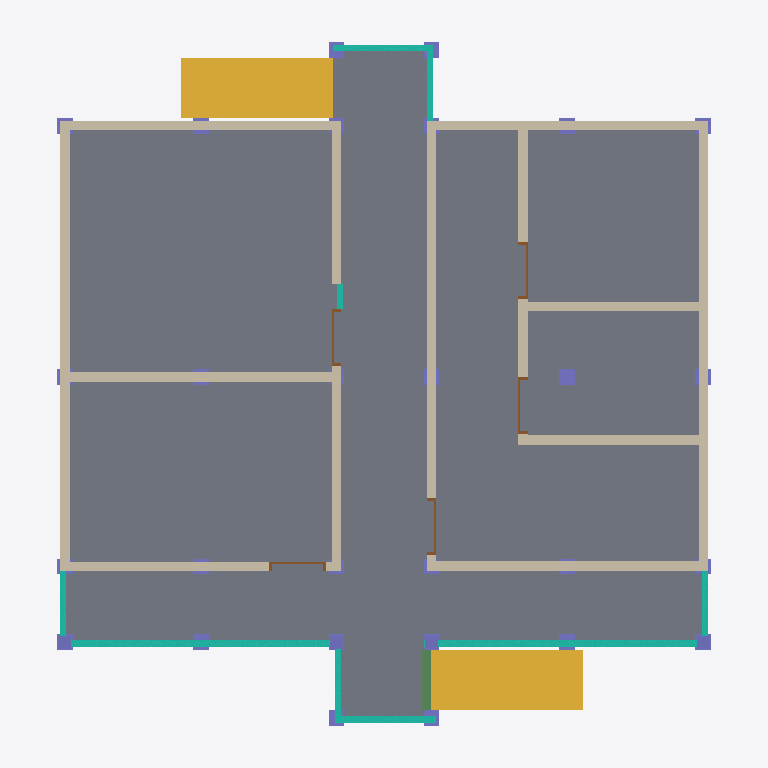
Plan cut of the same IFC building model at storey 'TANAH DASAR' (level 0.00 m, cut at 1.40 m), seen from above with north up, elements coloured by IFC class: 32 columns (violet), 13 walls (beige), 9 curtain walls (teal), 5 doors (brown), 3 slabs (grey), 2 stairs (yellow), 1 beam (green). Cut surfaces are drawn darker.
Extent 11.2 m × 10.8 m × 6.8 m (x, y, z). Storeys (5): PONDASI at -1.00 m; TANAH DASAR at 0.00 m; DENAH LANTAI DASAR at 1.20 m; RING BALOK at 4.40 m; ATAP at 6.70 m. Elements (91): 33 IfcColumn, 12 IfcWallStandardCase, 9 IfcBeam, 9 IfcCurtainWall, 7 IfcCovering, 6 IfcWindow, 5 IfcDoor, 4 IfcRoof, 3 IfcSlab, 2 IfcStair, 1 IfcWall.

HEADER;
FILE_DESCRIPTION(('ViewDefinition [CoordinationView_V2.0]','RevitIdentifiers [ContentGUID: 84aa94c0-be60-4378-b9c2-7e87b5b21830, VersionGUID: 7f686ef9-f448-4d51-ae8b-ac0439c1e1b6, NumberOfSaves: 83]','CoordinateReference [CoordinateBase: Shared Coordinates]'),'2;1');
FILE_NAME('Ars - Mushollah x Pos Jaga.ifc','2025-11-30T20:00:13+07:00',(''),(''),'ODA SDAI 25.12','Autodesk Revit 26.1.0.35 (ENG) - IFC 26.1.0.23','');
FILE_SCHEMA(('IFC2X3'));
ENDSEC;
DATA;
#29=IFCPROJECT('24gfJ0lc13UBd2VeTAJUV0',#18,'Project Number',$,$,'Project Name','Project Status',(#24),#12826);
#56=IFCSITE('24gfJ0lc13UBd2VeTAJUV2',#18,'Default',$,$,#55,$,$,.ELEMENT.,$,$,$,$,$);
#34=IFCBUILDING('24gfJ0lc13UBd2VeTAJUV1',#18,'',$,$,#32,$,'',.ELEMENT.,$,$,$);
#38=IFCBUILDINGSTOREY('340zogKyPEVBNXR3ayyVya',#18,'PONDASI',$,'Level:2mm Head',#37,$,'PONDASI',.ELEMENT.,-1000.0000000000001);
#41=IFCBUILDINGSTOREY('3Zu5Bv0LOHrPC10026FoQQ',#18,'TANAH DASAR',$,'Level:2mm Head',#40,$,'TANAH DASAR',.ELEMENT.,0.0);
#45=IFCBUILDINGSTOREY('15Z0v90RiHrPC20026FoKR',#18,'DENAH LANTAI DASAR',$,'Level:2mm Head',#44,$,'DENAH LANTAI DASAR',.ELEMENT.,1200.0);
#49=IFCBUILDINGSTOREY('340zogKyPEVBNXR3ayyV$p',#18,'RING BALOK',$,'Level:2mm Head',#48,$,'RING BALOK',.ELEMENT.,4400.00000010703);
#53=IFCBUILDINGSTOREY('340zogKyPEVBNXR3ayyV_b',#18,'ATAP',$,'Level:2mm Head',#52,$,'ATAP',.ELEMENT.,6700.00000010703);
#838=IFCSLAB('340zogKyPEVBNXR3ayyU7q',#18,'Floor:Lantai 0.00:317190',$,'Floor:Lantai 0.00',#820,#837,'317190',.FLOOR.);
#881=IFCSLAB('2tEmsSj5DDjPzli6xjM$AA',#18,'Floor:Lantai 0.00:317412',$,'Floor:Lantai 0.00',#871,#880,'317412',.FLOOR.);
#920=IFCSLAB('2tEmsSj5DDjPzli6xjM$mP',#18,'Floor:Lantai -0.02:317815',$,'Floor:Lantai -0.02',#891,#919,'317815',.FLOOR.);
#10377=IFCSTAIR('3YFSzxAfX4nBnP8prfVABH',#18,'Cast-In-Place Stair:Stair:483506',$,'Cast-In-Place Stair:Tangga Beton',#10376,$,'483506',.STRAIGHT_RUN_STAIR.);
#10817=IFCSTAIR('0JSfjqEsv1evzbZPSdacaH',#18,'Cast-In-Place Stair:Stair:494249',$,'Cast-In-Place Stair:Tangga Beton',#10816,$,'494249',.STRAIGHT_RUN_STAIR.);
#4835=IFCWALLSTANDARDCASE('2SW_H4GOrDnB3Jbyy4XW9Q',#18,'Basic Wall:Pasangan Bata Hebel [number]:416028',$,'Basic Wall:Pasangan Bata Hebel [number]',#4808,#4812,'416028');
#612=IFCWALLSTANDARDCASE('340zogKyPEVBNXR3ayyVaf',#18,'Basic Wall:Pasangan Bata Hebel [number]:315355',$,'Basic Wall:Pasangan Bata Hebel [number]',#587,#591,'315355');
#528=IFCWALLSTANDARDCASE('340zogKyPEVBNXR3ayyVWa',#18,'Basic Wall:Pasangan Bata Hebel [number]:315094',$,'Basic Wall:Pasangan Bata Hebel [number]',#502,#506,'315094');
#659=IFCWALLSTANDARDCASE('340zogKyPEVBNXR3ayyUQy',#18,'Basic Wall:Pasangan Bata Hebel [number]:315470',$,'Basic Wall:Pasangan Bata Hebel [number]',#623,#627,'315470');
#491=IFCWALLSTANDARDCASE('340zogKyPEVBNXR3ayyVlf',#18,'Basic Wall:Pasangan Bata Hebel [number]:314651',$,'Basic Wall:Pasangan Bata Hebel [number]',#455,#459,'314651');
#367=IFCWALLSTANDARDCASE('340zogKyPEVBNXR3ayyVst',#18,'Basic Wall:Pasangan Bata Hebel [number]:314181',$,'Basic Wall:Pasangan Bata Hebel [number]',#325,#329,'314181');
#576=IFCWALLSTANDARDCASE('340zogKyPEVBNXR3ayyVdG',#18,'Basic Wall:Pasangan Bata Hebel [number]:315170',$,'Basic Wall:Pasangan Bata Hebel [number]',#539,#543,'315170');
#706=IFCWALLSTANDARDCASE('340zogKyPEVBNXR3ayyUVB',#18,'Basic Wall:Pasangan Bata Hebel [number]:315705',$,'Basic Wall:Pasangan Bata Hebel [number]',#694,#698,'315705');
#4882=IFCWALLSTANDARDCASE('2SW_H4GOrDnB3Jbyy4XWTt',#18,'Basic Wall:Pasangan Bata Hebel [number]:416817',$,'Basic Wall:Pasangan Bata Hebel [number]',#4846,#4850,'416817');
#11583=IFCWALL('0JSfjqEsv1evzbZPSdadOq',#18,'Basic Wall:Pasangan Bata Hebel [number]:497036',$,'Basic Wall:Pasangan Bata Hebel [number]',#11510,#11514,'497036');
#1620=IFCCURTAINWALL('3_ldHE8f5Bn9vjfVIRajxe',#18,'Curtain Wall:Curtain_Wall-Rooster 1:355116',$,'Curtain Wall:Curtain_Wall-Rooster 1',#1619,$,'355116');
#2949=IFCCURTAINWALL('0vre3AtZLB69gIdYsjo5Y9',#18,'Curtain Wall:Curtain_Wall-Rooster 1:412557',$,'Curtain Wall:Curtain_Wall-Rooster 1',#2948,$,'412557');
#682=IFCWALLSTANDARDCASE('340zogKyPEVBNXR3ayyUOt',#18,'Basic Wall:Pasangan Bata Hebel [number]:315589',$,'Basic Wall:Pasangan Bata Hebel [number]',#670,#674,'315589');
#729=IFCWALLSTANDARDCASE('340zogKyPEVBNXR3ayyUTg',#18,'Basic Wall:Pasangan Bata Hebel [number]:315800',$,'Basic Wall:Pasangan Bata Hebel [number]',#717,#721,'315800');
#444=IFCWALLSTANDARDCASE('340zogKyPEVBNXR3ayyVgT',#18,'Basic Wall:Pasangan Bata Hebel [number]:314479',$,'Basic Wall:Pasangan Bata Hebel [number]',#419,#423,'314479');
#1255=IFCCURTAINWALL('3_ldHE8f5Bn9vjfVIRajzU',#18,'Curtain Wall:Curtain_Wall-Rooster 1:354970',$,'Curtain Wall:Curtain_Wall-Rooster 1',#1254,$,'354970');
#4444=IFCCURTAINWALL('0iM3Z3R2r0NeBC4KaYkpZr',#18,'Curtain Wall:Curtain_Wall-Rooster 1:415215',$,'Curtain Wall:Curtain_Wall-Rooster 1',#4443,$,'415215');
#10802=IFCBEAM('3YFSzxAfX4nBnP8prfVAUg',#18,'M_Concrete-Rectangular Beam:150 x 200mm:484809',$,'M_Concrete-Rectangular Beam:150 x 200mm',#10789,#10801,'484809');
#4143=IFCCURTAINWALL('0vre3AtZLB69gIdYsjo4UV',#18,'Curtain Wall:Curtain_Wall-Rooster 1:414875',$,'Curtain Wall:Curtain_Wall-Rooster 1',#4142,$,'414875');
#3882=IFCCURTAINWALL('0vre3AtZLB69gIdYsjo5qT',#18,'Curtain Wall:Curtain_Wall-Rooster 1:413209',$,'Curtain Wall:Curtain_Wall-Rooster 1',#3881,$,'413209');
#945=IFCCURTAINWALL('3_ldHE8f5Bn9vjfVIRajm1',#18,'Curtain Wall:Curtain_Wall-Rooster 1:354757',$,'Curtain Wall:Curtain_Wall-Rooster 1',#944,$,'354757');
#2553=IFCCURTAINWALL('3_ldHE8f5Bn9vjfVIRajwy',#18,'Curtain Wall:Curtain_Wall-Rooster 1:355192',$,'Curtain Wall:Curtain_Wall-Rooster 1',#2552,$,'355192');
#5306=IFCCOLUMN('1yiRjViB1848vKNY3gu6j9',#18,'Columns_Rectangular:250x250mm:448621',$,'Columns_Rectangular:250x250mm',#5305,#5302,'448621');
#5222=IFCCOLUMN('1yiRjViB1848vKNY3gu6MU',#18,'Columns_Rectangular:250x250mm:448186',$,'Columns_Rectangular:250x250mm',#5221,#5218,'448186');
#5597=IFCCOLUMN('3cZNgUQaj8bPswQL3efNb5',#18,'M_Concrete-Square-Column:200 x 200mm:455948',$,'M_Concrete-Square-Column:200 x 200mm',#5596,#5593,'455948');
#5630=IFCCOLUMN('3cZNgUQaj8bPswQL3efNhO',#18,'M_Concrete-Square-Column:200 x 200mm:456337',$,'M_Concrete-Square-Column:200 x 200mm',#5629,#5626,'456337');
#5692=IFCCOLUMN('3cZNgUQaj8bPswQL3efNjf',#18,'M_Concrete-Square-Column:200 x 200mm:456480',$,'M_Concrete-Square-Column:200 x 200mm',#5691,#5688,'456480');
#5661=IFCCOLUMN('3cZNgUQaj8bPswQL3efNj6',#18,'M_Concrete-Square-Column:200 x 200mm:456463',$,'M_Concrete-Square-Column:200 x 200mm',#5660,#5657,'456463');
#5157=IFCDOOR('3dp0DM6E5CjPujyhEHoOWM',#18,'M_Pintu Single 1000x2000mm:M_Pintu Single 800x2000mm:438940',$,'M_Pintu Single 1000x2000mm:M_Pintu Single 800x2000mm',#12773,#5153,'438940',1999.9999999999827,900.0000000000001);
#5146=IFCDOOR('3dp0DM6E5CjPujyhEHoOYx',#18,'M_Pintu Single 1000x2000mm:M_Pintu Single 800x2000mm:438833',$,'M_Pintu Single 1000x2000mm:M_Pintu Single 800x2000mm',#12758,#5142,'438833',1999.9999999999827,900.0000000000001);
#5009=IFCDOOR('3dp0DM6E5CjPujyhEHoOh9',#18,'M_Pintu Single 1000x2000mm:M_Pintu Single 800x2000mm:438339',$,'M_Pintu Single 1000x2000mm:M_Pintu Single 800x2000mm',#12788,#5005,'438339',1999.9999999999827,900.0000000000001);
#5124=IFCDOOR('3dp0DM6E5CjPujyhEHoOkh',#18,'M_Pintu Single 1000x2000mm:M_Pintu Single 800x2000mm:438561',$,'M_Pintu Single 1000x2000mm:M_Pintu Single 800x2000mm',#12824,#5120,'438561',1999.9999999999827,900.0000000000002);
#5135=IFCDOOR('3dp0DM6E5CjPujyhEHoOiH',#18,'M_Pintu Single 1000x2000mm:M_Pintu Single 800x2000mm:438683',$,'M_Pintu Single 1000x2000mm:M_Pintu Single 800x2000mm',#12665,#5131,'438683',1999.9999999999827,900.0000000000002);
#5474=IFCCOLUMN('1yiRjViB1848vKNY3gu6ZW',#18,'Columns_Rectangular:250x250mm:449476',$,'Columns_Rectangular:250x250mm',#5473,#5470,'449476');
#11222=IFCCURTAINWALL('0JSfjqEsv1evzbZPSdad7j',#18,'Curtain Wall:Curtain_Wall-Rooster 1:496213',$,'Curtain Wall:Curtain_Wall-Rooster 1',#11221,$,'496213');
#5236=IFCCOLUMN('1yiRjViB1848vKNY3gu6N7',#18,'Columns_Rectangular:250x250mm:448227',$,'Columns_Rectangular:250x250mm',#5235,#5232,'448227');
#5418=IFCCOLUMN('1yiRjViB1848vKNY3gu6bC',#18,'Columns_Rectangular:250x250mm:449128',$,'Columns_Rectangular:250x250mm',#5417,#5414,'449128');
#5516=IFCCOLUMN('1yiRjViB1848vKNY3gu6ug',#18,'Columns_Rectangular:250x250mm:449806',$,'Columns_Rectangular:250x250mm',#5515,#5512,'449806');
#5460=IFCCOLUMN('1yiRjViB1848vKNY3gu6Yd',#18,'Columns_Rectangular:250x250mm:449411',$,'Columns_Rectangular:250x250mm',#5459,#5456,'449411');
#5194=IFCCOLUMN('1yiRjViB1848vKNY3gu6Kk',#18,'Columns_Rectangular:250x250mm:448010',$,'Columns_Rectangular:250x250mm',#5193,#5190,'448010');
#5264=IFCCOLUMN('1yiRjViB1848vKNY3gu6IZ',#18,'Columns_Rectangular:250x250mm:448391',$,'Columns_Rectangular:250x250mm',#5263,#5260,'448391');
#5292=IFCCOLUMN('1yiRjViB1848vKNY3gu6in',#18,'Columns_Rectangular:250x250mm:448533',$,'Columns_Rectangular:250x250mm',#5291,#5288,'448533');
#5278=IFCCOLUMN('1yiRjViB1848vKNY3gu6Jq',#18,'Columns_Rectangular:250x250mm:448464',$,'Columns_Rectangular:250x250mm',#5277,#5274,'448464');
#5179=IFCCOLUMN('2EOUicElj61QFrWax_NBOb',#18,'Columns_Rectangular:250x250mm:446339',$,'Columns_Rectangular:250x250mm',#5178,#5175,'446339');
#5208=IFCCOLUMN('1yiRjViB1848vKNY3gu6MZ',#18,'Columns_Rectangular:250x250mm:448135',$,'Columns_Rectangular:250x250mm',#5207,#5204,'448135');
#5320=IFCCOLUMN('1yiRjViB1848vKNY3gu6ke',#18,'Columns_Rectangular:250x250mm:448652',$,'Columns_Rectangular:250x250mm',#5319,#5316,'448652');
#5348=IFCCOLUMN('1yiRjViB1848vKNY3gu6lx',#18,'Columns_Rectangular:250x250mm:448735',$,'Columns_Rectangular:250x250mm',#5347,#5344,'448735');
#5404=IFCCOLUMN('1yiRjViB1848vKNY3gu6a$',#18,'Columns_Rectangular:250x250mm:449051',$,'Columns_Rectangular:250x250mm',#5403,#5400,'449051');
#5432=IFCCOLUMN('1yiRjViB1848vKNY3gu6cL',#18,'Columns_Rectangular:250x250mm:449201',$,'Columns_Rectangular:250x250mm',#5431,#5428,'449201');
#5558=IFCCOLUMN('1yiRjViB1848vKNY3gu6rE',#18,'Columns_Rectangular:250x250mm:450154',$,'Columns_Rectangular:250x250mm',#5557,#5554,'450154');
#5502=IFCCOLUMN('1yiRjViB1848vKNY3gu6_7',#18,'Columns_Rectangular:250x250mm:449699',$,'Columns_Rectangular:250x250mm',#5501,#5498,'449699');
#5250=IFCCOLUMN('1yiRjViB1848vKNY3gu6GQ',#18,'Columns_Rectangular:250x250mm:448318',$,'Columns_Rectangular:250x250mm',#5249,#5246,'448318');
#5376=IFCCOLUMN('1yiRjViB1848vKNY3gu6f$',#18,'Columns_Rectangular:250x250mm:448859',$,'Columns_Rectangular:250x250mm',#5375,#5372,'448859');
#5544=IFCCOLUMN('1yiRjViB1848vKNY3gu6xY',#18,'Columns_Rectangular:250x250mm:449990',$,'Columns_Rectangular:250x250mm',#5543,#5540,'449990');
#5334=IFCCOLUMN('1yiRjViB1848vKNY3gu6kP',#18,'Columns_Rectangular:250x250mm:448701',$,'Columns_Rectangular:250x250mm',#5333,#5330,'448701');
#5362=IFCCOLUMN('1yiRjViB1848vKNY3gu6es',#18,'Columns_Rectangular:250x250mm:448786',$,'Columns_Rectangular:250x250mm',#5361,#5358,'448786');
#5390=IFCCOLUMN('1yiRjViB1848vKNY3gu6ha',#18,'Columns_Rectangular:250x250mm:448960',$,'Columns_Rectangular:250x250mm',#5389,#5386,'448960');
#5530=IFCCOLUMN('1yiRjViB1848vKNY3gu6v7',#18,'Columns_Rectangular:250x250mm:449891',$,'Columns_Rectangular:250x250mm',#5529,#5526,'449891');
#5446=IFCCOLUMN('1yiRjViB1848vKNY3gu6W8',#18,'Columns_Rectangular:250x250mm:449324',$,'Columns_Rectangular:250x250mm',#5445,#5442,'449324');
#5488=IFCCOLUMN('1yiRjViB1848vKNY3gu6ZR',#18,'Columns_Rectangular:250x250mm:449535',$,'Columns_Rectangular:250x250mm',#5487,#5484,'449535');
ENDSEC;